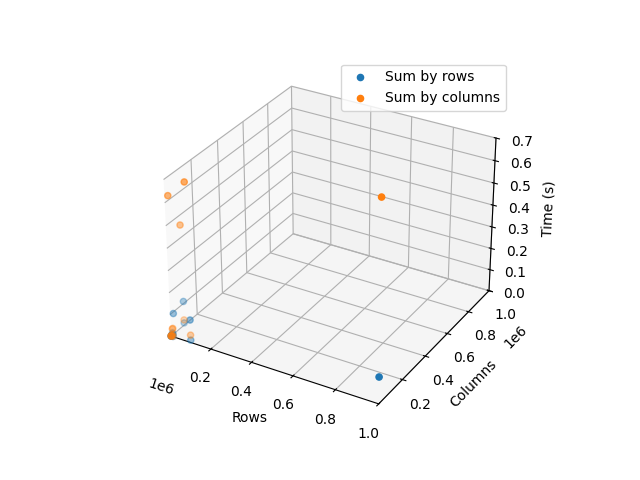

The data file committed next to this chart (first rows):
rows, cols, attempt, time, operation
100, 100, 1, 0.000011, 0
100, 100, 1, 0.000010, 1
100, 100, 2, 0.000011, 0
100, 100, 2, 0.000011, 1
100, 100, 3, 0.000011, 0
100, 100, 3, 0.000011, 1
100, 1000, 1, 0.000101, 0
100, 1000, 1, 0.000134, 1
100, 1000, 2, 0.000190, 0
100, 1000, 2, 0.000494, 1
100, 1000, 3, 0.000096, 0
100, 1000, 3, 0.000114, 1
100, 10000, 1, 0.000971, 0
100, 10000, 1, 0.002519, 1
100, 10000, 2, 0.000994, 0
100, 10000, 2, 0.001254, 1
100, 10000, 3, 0.001007, 0
100, 10000, 3, 0.001234, 1
100, 100000, 1, 0.01004, 0
100, 100000, 1, 0.02412, 1
100, 100000, 2, 0.009967, 0
100, 100000, 2, 0.02401, 1
100, 100000, 3, 0.009961, 0
100, 100000, 3, 0.02421, 1
1000, 100, 1, 0.000103, 0
1000, 100, 1, 0.000108, 1
1000, 100, 2, 0.000102, 0
1000, 100, 2, 0.000109, 1
1000, 100, 3, 0.000103, 0
1000, 100, 3, 0.000108, 1
1000, 1000, 1, 0.001021, 0
1000, 1000, 1, 0.002437, 1
1000, 1000, 2, 0.001002, 0
1000, 1000, 2, 0.002466, 1
1000, 1000, 3, 0.001000, 0
1000, 1000, 3, 0.002554, 1
1000, 10000, 1, 0.009940, 0
1000, 10000, 1, 0.02817, 1
1000, 10000, 2, 0.009933, 0
1000, 10000, 2, 0.02851, 1
1000, 10000, 3, 0.01032, 0
1000, 10000, 3, 0.02868, 1
1000, 100000, 1, 0.1176, 0
1000, 100000, 1, 0.5258, 1
1000, 100000, 2, 0.1077, 0
1000, 100000, 2, 0.3192, 1
1000, 100000, 3, 0.1061, 0
1000, 100000, 3, 0.5273, 1
10000, 100, 1, 0.001054, 0
10000, 100, 1, 0.001880, 1
10000, 100, 2, 0.001263, 0
10000, 100, 2, 0.002219, 1
10000, 100, 3, 0.001042, 0
10000, 100, 3, 0.001869, 1
10000, 1000, 1, 0.01244, 0
10000, 1000, 1, 0.03807, 1
10000, 1000, 2, 0.0101, 0
10000, 1000, 2, 0.0377, 1
10000, 1000, 3, 0.01011, 0
10000, 1000, 3, 0.03906, 1
... 24 more rows
